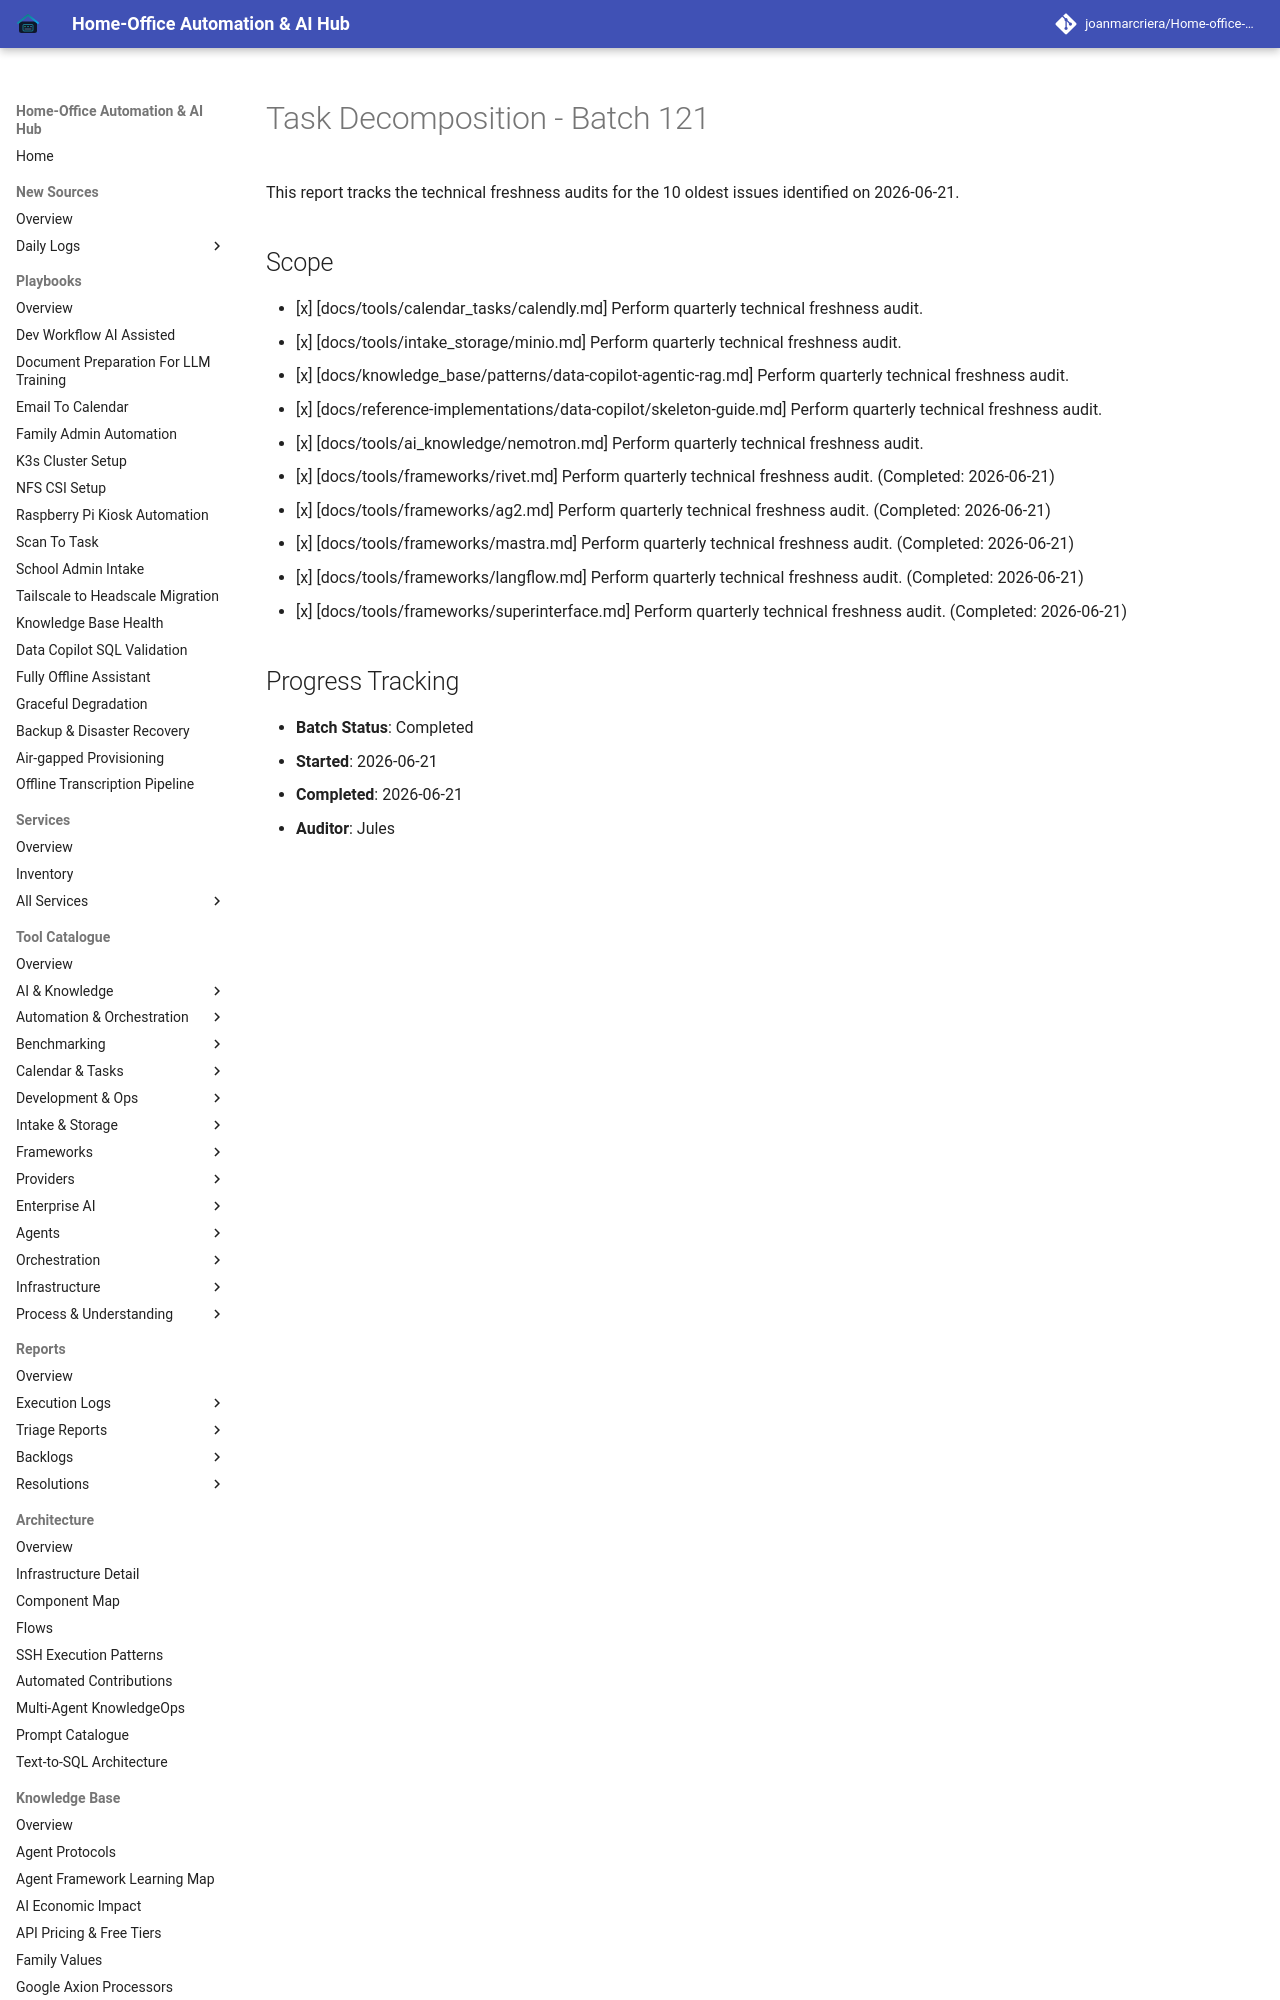

repository: joanmarcriera/Home-office-automations · page: reports/task-decomposition-batch-121/index.html · generator: mkdocs

# Task Decomposition - Batch 121

This report tracks the technical freshness audits for the 10 oldest issues identified on 2026-06-21.

## Scope
- [x] [docs/tools/calendar_tasks/calendly.md] Perform quarterly technical freshness audit.
- [x] [docs/tools/intake_storage/minio.md] Perform quarterly technical freshness audit.
- [x] [docs/knowledge_base/patterns/data-copilot-agentic-rag.md] Perform quarterly technical freshness audit.
- [x] [docs/reference-implementations/data-copilot/skeleton-guide.md] Perform quarterly technical freshness audit.
- [x] [docs/tools/ai_knowledge/nemotron.md] Perform quarterly technical freshness audit.
- [x] [docs/tools/frameworks/rivet.md] Perform quarterly technical freshness audit. (Completed: 2026-06-21)
- [x] [docs/tools/framewo
